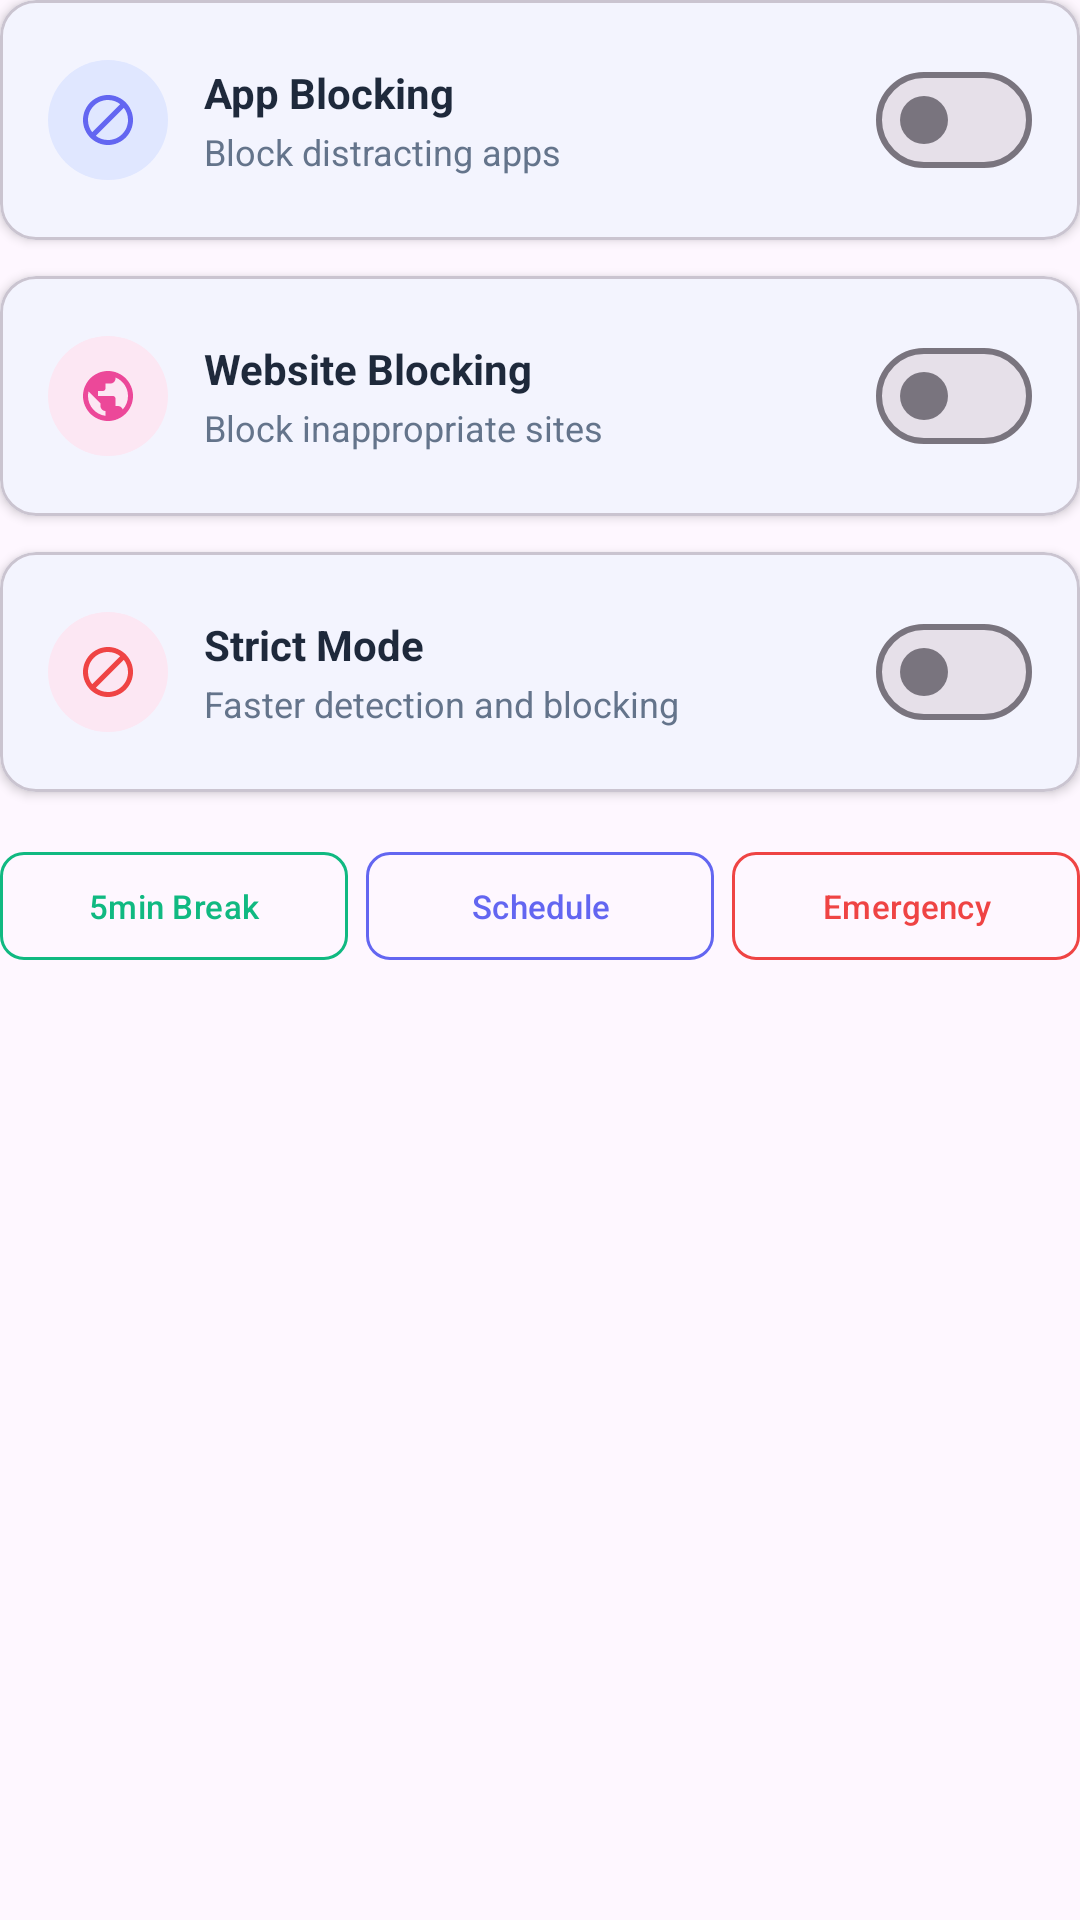

Android layout source for this screen:
<!-- AndroidManifest.xml: application theme Theme.AppBlocker -->
<!-- res/layout/layout_control_section.xml -->
<?xml version="1.0" encoding="utf-8"?>
<LinearLayout
    xmlns:android="http://schemas.android.com/apk/res/android"
    xmlns:app="http://schemas.android.com/apk/res-auto"
    android:layout_width="match_parent"
    android:layout_height="wrap_content"
    android:orientation="vertical">

    
    <com.google.android.material.card.MaterialCardView
        android:layout_width="match_parent"
        android:layout_height="wrap_content"
        android:layout_marginBottom="12dp"
        app:cardBackgroundColor="@color/white"
        app:cardCornerRadius="12dp"
        app:cardElevation="2dp">

        <LinearLayout
            android:layout_width="match_parent"
            android:layout_height="wrap_content"
            android:orientation="horizontal"
            android:padding="16dp"
            android:gravity="center_vertical">

            
            <FrameLayout
                android:layout_width="40dp"
                android:layout_height="40dp"
                android:background="@drawable/circle_bg_primary">

                <ImageView
                    android:layout_width="20dp"
                    android:layout_height="20dp"
                    android:layout_gravity="center"
                    android:src="@drawable/ic_block"
                    android:tint="#6366F1" />
            </FrameLayout>

            
            <LinearLayout
                android:layout_width="0dp"
                android:layout_height="wrap_content"
                android:layout_weight="1"
                android:layout_marginStart="12dp"
                android:layout_marginEnd="12dp"
                android:orientation="vertical">

                <TextView
                    android:layout_width="wrap_content"
                    android:layout_height="wrap_content"
                    android:text="App Blocking"
                    android:textColor="#1E293B"
                    android:textSize="14sp"
                    android:textStyle="bold" />

                <TextView
                    android:id="@+id/appBlockingStatus"
                    android:layout_width="wrap_content"
                    android:layout_height="wrap_content"
                    android:layout_marginTop="2dp"
                    android:text="Block distracting apps"
                    android:textColor="#64748B"
                    android:textSize="12sp" />
            </LinearLayout>

            
            <com.google.android.material.materialswitch.MaterialSwitch
                android:id="@+id/appBlockingSwitch"
                android:layout_width="wrap_content"
                android:layout_height="wrap_content" />
        </LinearLayout>
    </com.google.android.material.card.MaterialCardView>

    
    <com.google.android.material.card.MaterialCardView
        android:layout_width="match_parent"
        android:layout_height="wrap_content"
        android:layout_marginBottom="12dp"
        app:cardBackgroundColor="@color/white"
        app:cardCornerRadius="12dp"
        app:cardElevation="2dp">

        <LinearLayout
            android:layout_width="match_parent"
            android:layout_height="wrap_content"
            android:orientation="horizontal"
            android:padding="16dp"
            android:gravity="center_vertical">

            
            <FrameLayout
                android:layout_width="40dp"
                android:layout_height="40dp"
                android:background="@drawable/circle_bg_secondary">

                <ImageView
                    android:layout_width="20dp"
                    android:layout_height="20dp"
                    android:layout_gravity="center"
                    android:src="@drawable/ic_web"
                    android:tint="#EC4899" />
            </FrameLayout>

            
            <LinearLayout
                android:layout_width="0dp"
                android:layout_height="wrap_content"
                android:layout_weight="1"
                android:layout_marginStart="12dp"
                android:layout_marginEnd="12dp"
                android:orientation="vertical">

                <TextView
                    android:layout_width="wrap_content"
                    android:layout_height="wrap_content"
                    android:text="Website Blocking"
                    android:textColor="#1E293B"
                    android:textSize="14sp"
                    android:textStyle="bold" />

                <TextView
                    android:id="@+id/vpnBlockingStatus"
                    android:layout_width="wrap_content"
                    android:layout_height="wrap_content"
                    android:layout_marginTop="2dp"
                    android:text="Block inappropriate sites"
                    android:textColor="#64748B"
                    android:textSize="12sp" />
            </LinearLayout>

            
            <com.google.android.material.materialswitch.MaterialSwitch
                android:id="@+id/vpnBlockingSwitch"
                android:layout_width="wrap_content"
                android:layout_height="wrap_content" />
        </LinearLayout>
    </com.google.android.material.card.MaterialCardView>

    
    <com.google.android.material.card.MaterialCardView
        android:layout_width="match_parent"
        android:layout_height="wrap_content"
        android:layout_marginBottom="16dp"
        app:cardBackgroundColor="@color/white"
        app:cardCornerRadius="12dp"
        app:cardElevation="2dp">

        <LinearLayout
            android:layout_width="match_parent"
            android:layout_height="wrap_content"
            android:orientation="horizontal"
            android:padding="16dp"
            android:gravity="center_vertical">

            
            <FrameLayout
                android:layout_width="40dp"
                android:layout_height="40dp"
                android:background="@drawable/circle_bg_secondary">

                <ImageView
                    android:layout_width="20dp"
                    android:layout_height="20dp"
                    android:layout_gravity="center"
                    android:src="@drawable/ic_block"
                    android:tint="#EF4444" />
            </FrameLayout>

            
            <LinearLayout
                android:layout_width="0dp"
                android:layout_height="wrap_content"
                android:layout_weight="1"
                android:layout_marginStart="12dp"
                android:layout_marginEnd="12dp"
                android:orientation="vertical">

                <TextView
                    android:layout_width="wrap_content"
                    android:layout_height="wrap_content"
                    android:text="Strict Mode"
                    android:textColor="#1E293B"
                    android:textSize="14sp"
                    android:textStyle="bold" />

                <TextView
                    android:layout_width="wrap_content"
                    android:layout_height="wrap_content"
                    android:layout_marginTop="2dp"
                    android:text="Faster detection and blocking"
                    android:textColor="#64748B"
                    android:textSize="12sp" />
            </LinearLayout>

            
            <com.google.android.material.materialswitch.MaterialSwitch
                android:id="@+id/strictModeSwitch"
                android:layout_width="wrap_content"
                android:layout_height="wrap_content" />
        </LinearLayout>
    </com.google.android.material.card.MaterialCardView>

    
    <LinearLayout
        android:layout_width="match_parent"
        android:layout_height="wrap_content"
        android:orientation="horizontal"
        android:layout_marginBottom="8dp">

        
        <com.google.android.material.button.MaterialButton
            android:id="@+id/breakModeButton"
            android:layout_width="0dp"
            android:layout_height="44dp"
            android:layout_weight="1"
            android:layout_marginEnd="4dp"
            android:text="5min Break"
            android:textSize="11sp"
            android:textColor="#10B981"
            style="@style/Widget.Material3.Button.TextButton"
            app:cornerRadius="8dp"
            app:strokeWidth="1dp"
            app:strokeColor="#10B981" />

        
        <com.google.android.material.button.MaterialButton
            android:id="@+id/scheduleModeButton"
            android:layout_width="0dp"
            android:layout_height="44dp"
            android:layout_weight="1"
            android:layout_marginStart="2dp"
            android:layout_marginEnd="2dp"
            android:text="Schedule"
            android:textSize="11sp"
            android:textColor="#6366F1"
            style="@style/Widget.Material3.Button.TextButton"
            app:cornerRadius="8dp"
            app:strokeWidth="1dp"
            app:strokeColor="#6366F1" />

        
        <com.google.android.material.button.MaterialButton
            android:id="@+id/emergencyDisableButton"
            android:layout_width="0dp"
            android:layout_height="44dp"
            android:layout_weight="1"
            android:layout_marginStart="4dp"
            android:text="Emergency"
            android:textSize="11sp"
            android:textColor="#EF4444"
            style="@style/Widget.Material3.Button.TextButton"
            app:cornerRadius="8dp"
            app:strokeWidth="1dp"
            app:strokeColor="#EF4444" />
    </LinearLayout>

</LinearLayout>
<!-- resources referenced by this layout -->
<resources>
  <color name="white">#FFFFFF</color>
  <!-- drawable circle_bg_primary (drawable) -->
  <?xml version="1.0" encoding="utf-8"?>
  <shape xmlns:android="http://schemas.android.com/apk/res/android"
      android:shape="oval">
      <solid android:color="#E0E7FF" />
      <size android:width="48dp" android:height="48dp" />
  </shape>
  <!-- drawable circle_bg_secondary (drawable) -->
  <?xml version="1.0" encoding="utf-8"?>
  <shape xmlns:android="http://schemas.android.com/apk/res/android"
      android:shape="oval">
      <solid android:color="#FCE7F3" />
      <size android:width="48dp" android:height="48dp" />
  </shape>
  <!-- drawable ic_block (drawable) -->
  <vector xmlns:android="http://schemas.android.com/apk/res/android"
      android:width="24dp"
      android:height="24dp"
      android:viewportWidth="24"
      android:viewportHeight="24">
    <path
        android:fillColor="@android:color/black"
        android:pathData="M12,2C6.48,2 2,6.48 2,12s4.48,10 10,10 10,-4.48 10,-10S17.52,2 12,2zM4,12c0,-4.42 3.58,-8 8,-8 1.85,0 3.55,0.63 4.9,1.69L5.69,16.9C4.63,15.55 4,13.85 4,12zM12,20c-1.85,0 -3.55,-0.63 -4.9,-1.69L18.31,7.1C19.37,8.45 20,10.15 20,12c0,4.42 -3.58,8 -8,8z"/>
  </vector>
  <!-- drawable ic_web (drawable) -->
  <vector xmlns:android="http://schemas.android.com/apk/res/android"
      android:width="24dp"
      android:height="24dp"
      android:viewportWidth="24"
      android:viewportHeight="24">
    <path
        android:fillColor="#FF000000"
        android:pathData="M12,2C6.48,2 2,6.48 2,12s4.48,10 10,10 10,-4.48 10,-10S17.52,2 12,2zM11,19.93c-3.94,-0.49 -7,-3.85 -7,-7.93 0,-0.62 0.08,-1.21 0.21,-1.79L9,15v1c0,1.1 0.9,2 2,2v1.93zM17.9,17.39c-0.26,-0.81 -1,-1.39 -1.9,-1.39h-1v-3c0,-0.55 -0.45,-1 -1,-1H8v-2h2c0.55,0 1,-0.45 1,-1V7h2c1.1,0 2,-0.9 2,-2v-0.41c2.93,1.19 5,4.06 5,7.41 0,2.08 -0.8,3.97 -2.1,5.39z"/>
  </vector>
  <color name="md_theme_primary">#6366F1</color>
  <color name="md_theme_onPrimary">#FFFFFF</color>
  <color name="md_theme_primaryContainer">#E0E7FF</color>
  <color name="md_theme_onPrimaryContainer">#1E293B</color>
  <color name="md_theme_secondary">#F59E0B</color>
  <color name="md_theme_onSecondary">#FFFFFF</color>
  <color name="md_theme_secondaryContainer">#FEF3C7</color>
  <color name="md_theme_onSecondaryContainer">#92400E</color>
  <color name="md_theme_surface">#FFFFFF</color>
  <color name="md_theme_onSurface">#1C1B1F</color>
  <color name="md_theme_onBackground">#1E293B</color>
  <color name="md_theme_error">#EF4444</color>
  <color name="md_theme_onError">#FFFFFF</color>
  <color name="md_theme_errorContainer">#FEE2E2</color>
  <color name="md_theme_onErrorContainer">#7F1D1D</color>
  <color name="colorBackground">#FFFFFF</color>
</resources>
